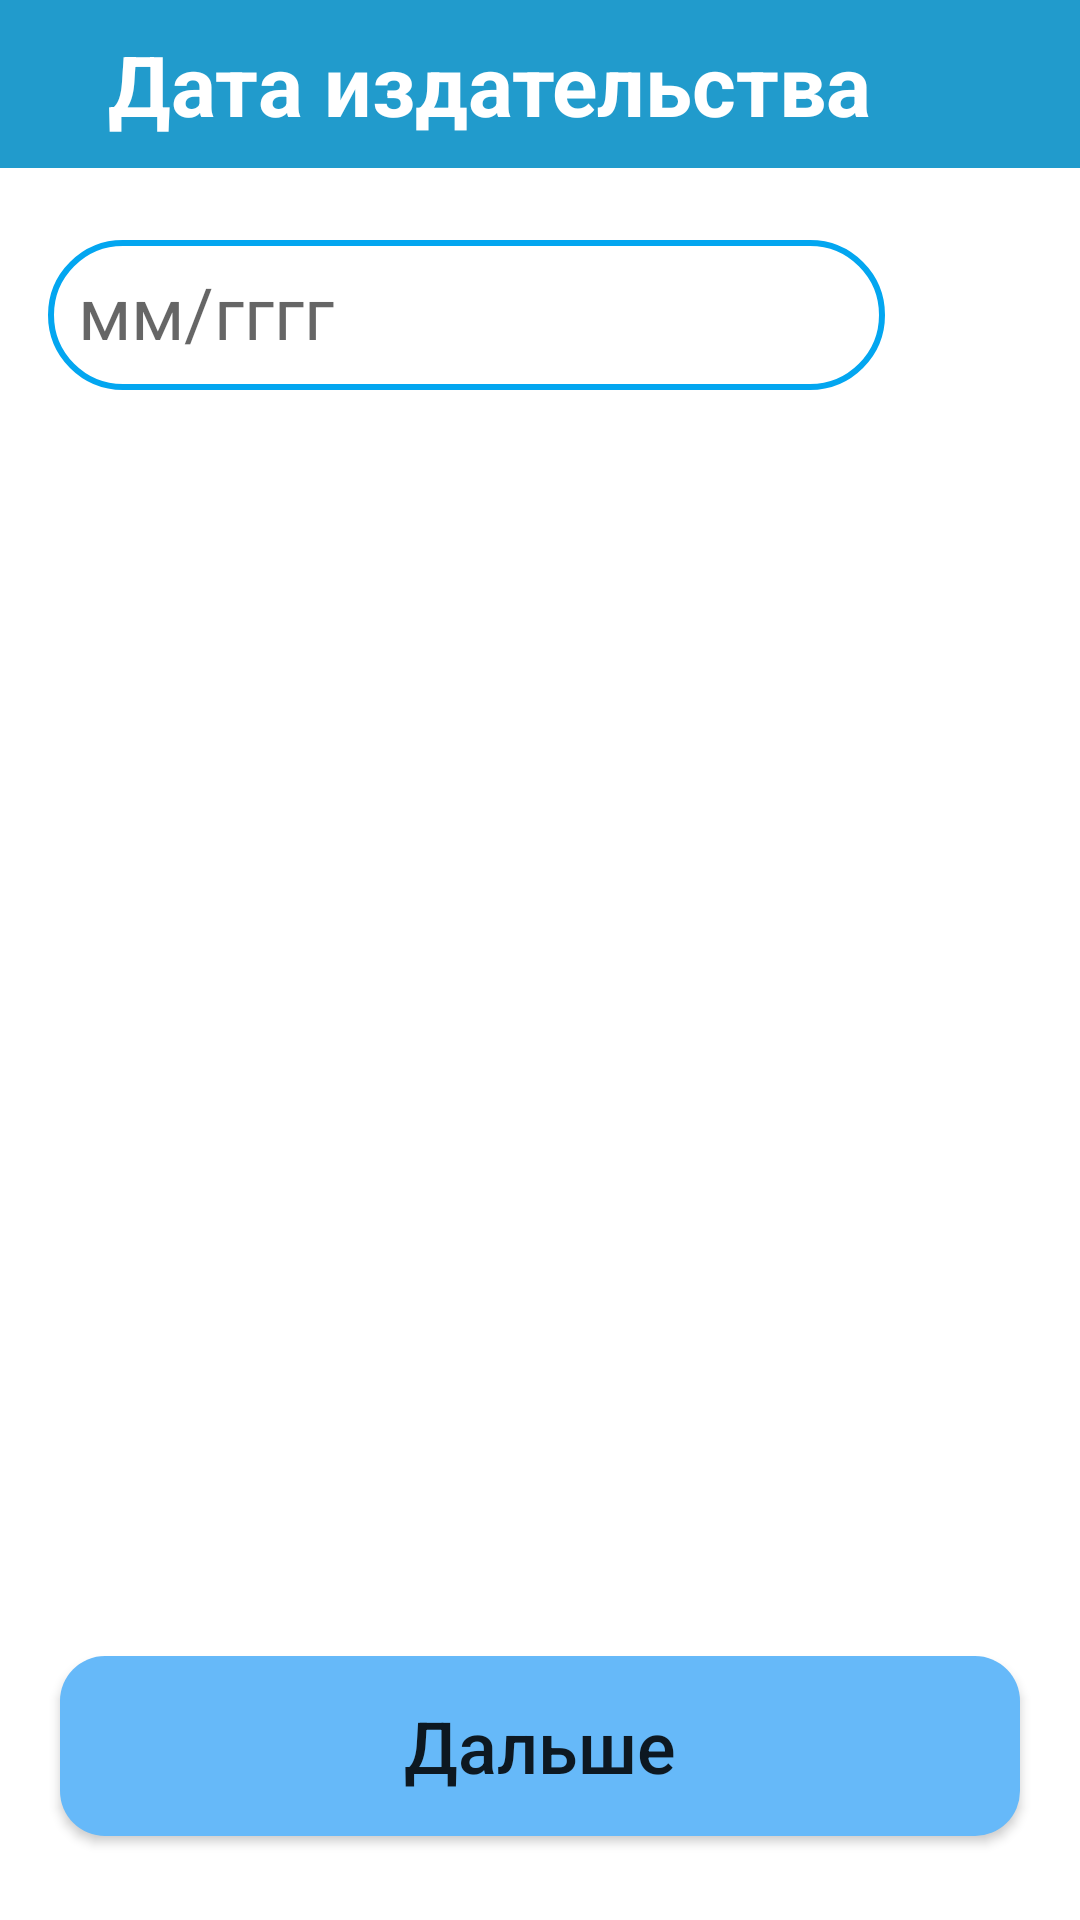

Write the Android layout XML for this screen, with the resource values it uses.
<!-- AndroidManifest.xml: application theme Theme.BookCrossing -->
<!-- res/layout/fragment_load4.xml -->
<?xml version="1.0" encoding="utf-8"?>
<androidx.constraintlayout.widget.ConstraintLayout xmlns:android="http://schemas.android.com/apk/res/android"
    xmlns:tools="http://schemas.android.com/tools"
    android:layout_width="match_parent"
    android:layout_height="match_parent"
    xmlns:app="http://schemas.android.com/apk/res-auto"
    tools:context=".ui.load.Load4">

    <androidx.appcompat.widget.Toolbar
        android:id="@+id/toolbar6"
        android:layout_width="match_parent"
        android:layout_height="wrap_content"
        android:background="?attr/colorPrimary"
        android:minHeight="?attr/actionBarSize"
        android:theme="?attr/actionBarTheme"
        app:layout_constraintStart_toStartOf="parent"
        app:layout_constraintTop_toTopOf="parent">

        <androidx.constraintlayout.widget.ConstraintLayout
            android:layout_width="match_parent"
            android:layout_height="match_parent">

            <TextView
                android:id="@+id/textView8"
                android:textColor="#FFFFFF"
                android:layout_width="wrap_content"
                android:layout_height="wrap_content"
                android:layout_marginStart="20dp"
                android:text="Дата издательства"
                android:textSize="28sp"
                android:textStyle="bold"
                app:layout_constraintStart_toStartOf="parent"
                app:layout_constraintTop_toTopOf="parent" />

        </androidx.constraintlayout.widget.ConstraintLayout>
    </androidx.appcompat.widget.Toolbar>

    <Button
        android:id="@+id/next4"
        android:background="@drawable/custom_button"
        android:layout_width="match_parent"
        android:layout_height="60dp"
        android:layout_marginBottom="28dp"
        android:layout_marginStart="20dp"
        android:layout_marginEnd="20dp"
        android:text="Дальше"
        android:textSize="24sp"
        android:textAllCaps="false"
        app:layout_constraintBottom_toBottomOf="parent"
        app:layout_constraintEnd_toEndOf="parent"
        app:layout_constraintHorizontal_bias="0.498"
        app:layout_constraintStart_toStartOf="parent" />

    <EditText
        android:hint="мм/гггг"
        android:padding="10dp"
        android:background="@drawable/custom_text"
        android:id="@+id/editDate"
        android:textSize="24sp"
        android:layout_width="match_parent"
        android:layout_height="50dp"
        android:layout_marginStart="16dp"
        android:layout_marginTop="12dp"
        android:layout_marginEnd="65dp"
        app:layout_constraintEnd_toStartOf="@id/calendar"
        android:gravity="start|top"
        android:inputType="date"
        android:maxLines="1"
        android:singleLine="true"
        app:layout_constraintBottom_toTopOf="@+id/next4"
        app:layout_constraintEnd_toEndOf="parent"
        app:layout_constraintHorizontal_bias="0.0"
        app:layout_constraintStart_toStartOf="parent"
        app:layout_constraintTop_toBottomOf="@+id/toolbar6"
        app:layout_constraintVertical_bias="0.028" />

    <ImageView
        android:id="@+id/calendar"
        android:layout_width="35dp"
        android:layout_height="35dp"
        android:layout_marginEnd="16dp"
        android:layout_marginTop="25dp"
        android:src="@drawable/calendar"
        app:layout_constraintBottom_toTopOf="@+id/next4"
        app:layout_constraintEnd_toEndOf="parent"
        app:layout_constraintTop_toBottomOf="@id/toolbar6"
        app:layout_constraintVertical_bias="0.015" />

</androidx.constraintlayout.widget.ConstraintLayout>
<!-- resources referenced by this layout -->
<resources>
  <!-- drawable custom_button (drawable) -->
  <?xml version="1.0" encoding="utf-8"?>
  <shape xmlns:android="http://schemas.android.com/apk/res/android"
      android:shape="rectangle">
      <solid android:color="#66B9F9"/>
      <corners android:radius="15dp"/>
  </shape>
  <!-- drawable custom_text (drawable) -->
  <?xml version="1.0" encoding="utf-8"?>
  <shape xmlns:android="http://schemas.android.com/apk/res/android">
  
      <padding android:left="15dp"/>
      <stroke
          android:width="2dp"
          android:color="#03A6F0" />
      <corners android:radius="40dp"/>
  </shape>
  <style name="Theme.BookCrossing" parent="Theme.MaterialComponents.DayNight.NoActionBar">
          
          <item name="colorPrimary">#219BCC</item>
          <item name="colorPrimaryVariant">#76D1FF</item>
          <item name="colorOnPrimary">@color/white</item>
          
          <item name="colorSecondary">@color/teal_200</item>
          <item name="colorSecondaryVariant">@color/teal_700</item>
          <item name="colorOnSecondary">@color/black</item>
          
          <item name="android:statusBarColor" tools:targetApi="l">#00668B</item>
          
          <item name="colorAccent">@color/black</item>
      </style>
  <color name="white">#FFFFFFFF</color>
  <color name="teal_200">#FF03DAC5</color>
  <color name="teal_700">#FF018786</color>
  <color name="black">#FF000000</color>
</resources>
